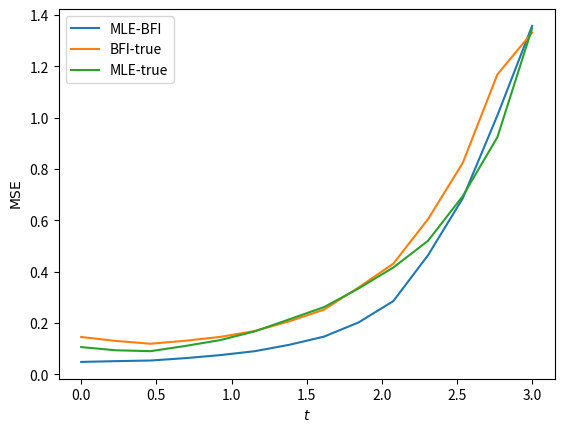
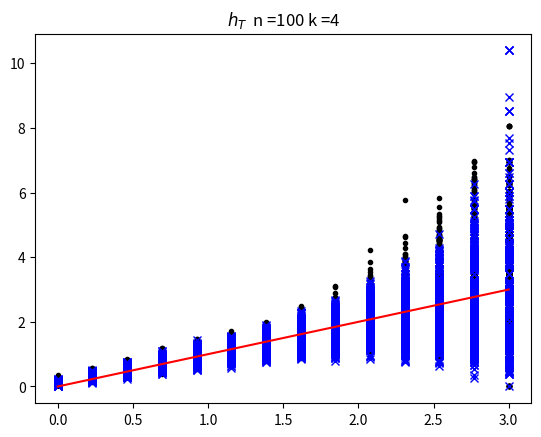
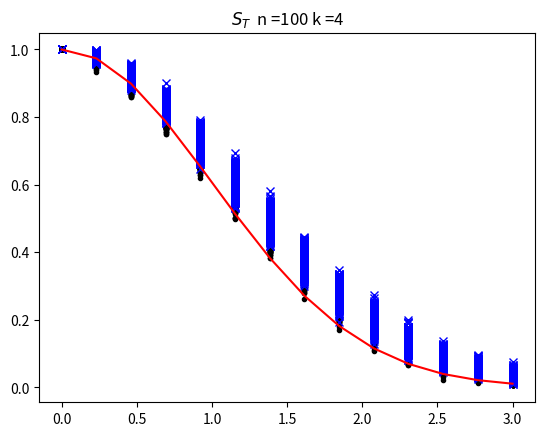

Reproduce these figures in Python, in order.
# BFI for Survival

import numpy as np
import matplotlib.pyplot as plt
import numpy.random as rnd
import scipy.optimize as opt 

n = 100
m = 1
h0 = 0.1
nc = 4
dt =  0.2
S = 1000

def ML(C,T,L,dt):
    #define discrete grid
    nt = int(L/dt)
    tp = np.arange(0,nt,1)*dt
    O = np.empty((nt,2))
    #quicksort alg 
    def qs(x,l,r):
        idx = int(np.floor((l+r)/2))
        if(idx ==0):
            return 0 
        if(idx ==r):
            return int(r)
        if(x>r*dt):
            return int(r)
        if(x>(idx+1)*dt):
            idx = qs(x,(idx+1),r)
        if(x<idx*dt):
            idx = qs(x,l,idx)
        if((x<=(idx+1)*dt) and (x>=idx*dt)):
            return int(idx)
    v_qs = np.vectorize(qs)

    #use quicksort to assign each event time to a time interval 
    d = v_qs(T,0,(nt-1))

    #compute the death and risk indicators
    D = np.zeros((len(T),nt))
    R = np.ones((len(T),nt))
    for i in range(len(T)):
        D[i,d[i]] = 1
        R[i,:] = np.array(tp<T[i],int)

    #compute ML 
    h_ml = np.empty(nt)
    R_p = np.ones(len(T))@R
    #print(np.shape(C))
    #print(np.shape(D))
    D_p = np.ones(len(T))@D
    F_p = C@D
    for k in range(nt):
        if(R_p[k]-D_p[k]>0):
            h_ml[k] = (np.log(R_p[k] + F_p[k]- D_p[k]) - np.log(R_p[k] - D_p[k]))/dt
        else:
            h_ml[k] = 10000#np.inf

    #compute fisher info
    I = np.empty(nt)
    for k in range(nt):
        if(R_p[k]-D_p[k]>0):
            I[k] = 0.25*(dt*dt)*F_p[k]*(1.0-np.tanh(0.5*dt*h_ml[k])**2)
        else:
            I[k] = 0.0
    O[:,0] = h_ml
    O[:,1] = I
    return O

alpha = 3
nt = int(alpha/dt)
BFI = np.zeros((S,nt-1))
MLE = np.zeros((S,nt-1))

for counter in range(S):
    Tc = np.empty((nc,n))
    Cc = np.empty((nc,n))
    T_max = 0 
    for k in range(nc):
        T1 = np.exp(0.5*(np.log(-np.log(rnd.random(size = n)))+np.log(2)))
        T0 = alpha*np.ones(n)
        Tc[k,:] = np.minimum(T1,T0)
        Cc[k,:] = np.array(T1<T0,int)
        #T_max = max(T_max,max(Tc[k,:]))

    h_BFI = np.zeros(nt-1)
    I_BFI = 1.0e-13*np.ones(nt-1)
    for k in range(nc):
        Mk = ML(Cc[k,:],Tc[k,:],alpha,dt)
        #print(Mk[:-1,0])
        #a = Mk[:,0]!=np.inf
        #a = np.array(a,int)
        h_BFI = h_BFI + Mk[:-1,1]*Mk[:-1,0]
        I_BFI = I_BFI + Mk[:-1,1]
        #print(Mk[:-1,0])
        #print(np.shape(I_BFI))
    #print(h_BFI)
    h_BFI = h_BFI/I_BFI
    #print(h_BFI)
    Tk = Tc.reshape(nc*n)
    #print(len(Tk))
    Ck = Cc.reshape(nc*n)
    #print(len(Ck))
    M = ML(Ck,Tk,alpha,dt)
    h = M[:-1,0]
    BFI[counter,:] = h_BFI
    MLE[counter,:] = h

MSE = np.sqrt(np.sum((MLE-BFI)**2,axis = 0)/S)

t = np.linspace(0.0,alpha,nt-1)
MSE_BFI_true = np.sqrt(np.sum((BFI-t)**2,axis = 0)/S)
MSE_MLE_true = np.sqrt(np.sum((MLE-t)**2,axis = 0)/S)


plt.figure()
plt.plot(t,MSE,label = 'MLE-BFI')
plt.plot(t,MSE_BFI_true,label = 'BFI-true')
plt.plot(t,MSE_MLE_true,label = 'MLE-true')
plt.xlabel(r'$t$')
plt.ylabel(r'${\rm MSE}$')
plt.legend()
plt.savefig('MSE.png')
    

plt.figure()
plt.title(r'$h_T$' + '  n ='+str(n)+' k =' + str(nc))
plt.plot(t,BFI.transpose(),'k.',label = 'BFI')
plt.plot(t,MLE.transpose(),'bx',label = 'full data-set')
plt.plot(t,t,'r-',label = 'true')
#plt.legend()
plt.savefig('hazard_rate.png')

H_BFI = np.empty((S,nt-1))
H = np.empty((S,nt-1))
for l in range(S):
    H_BFI[l,:] = np.array([dt*sum(BFI[l,:k]) for k in range(len(h_BFI))])
    H[l,:] = np.array([dt*sum(MLE[l,:k]) for k in range(len(h))]) 

plt.figure()
plt.title(r'$S_T$' + '  n ='+str(n)+' k =' + str(nc))
plt.plot(t,np.exp(-H_BFI.transpose()), 'k.',label = 'BFI')
plt.plot(t,np.exp(-H.transpose()),'bx',label = 'full data-set')
plt.plot(t,np.exp(-0.5*t*t),'r-',label = 'true')
#plt.legend()
plt.savefig('surv.png')
plt.show()
